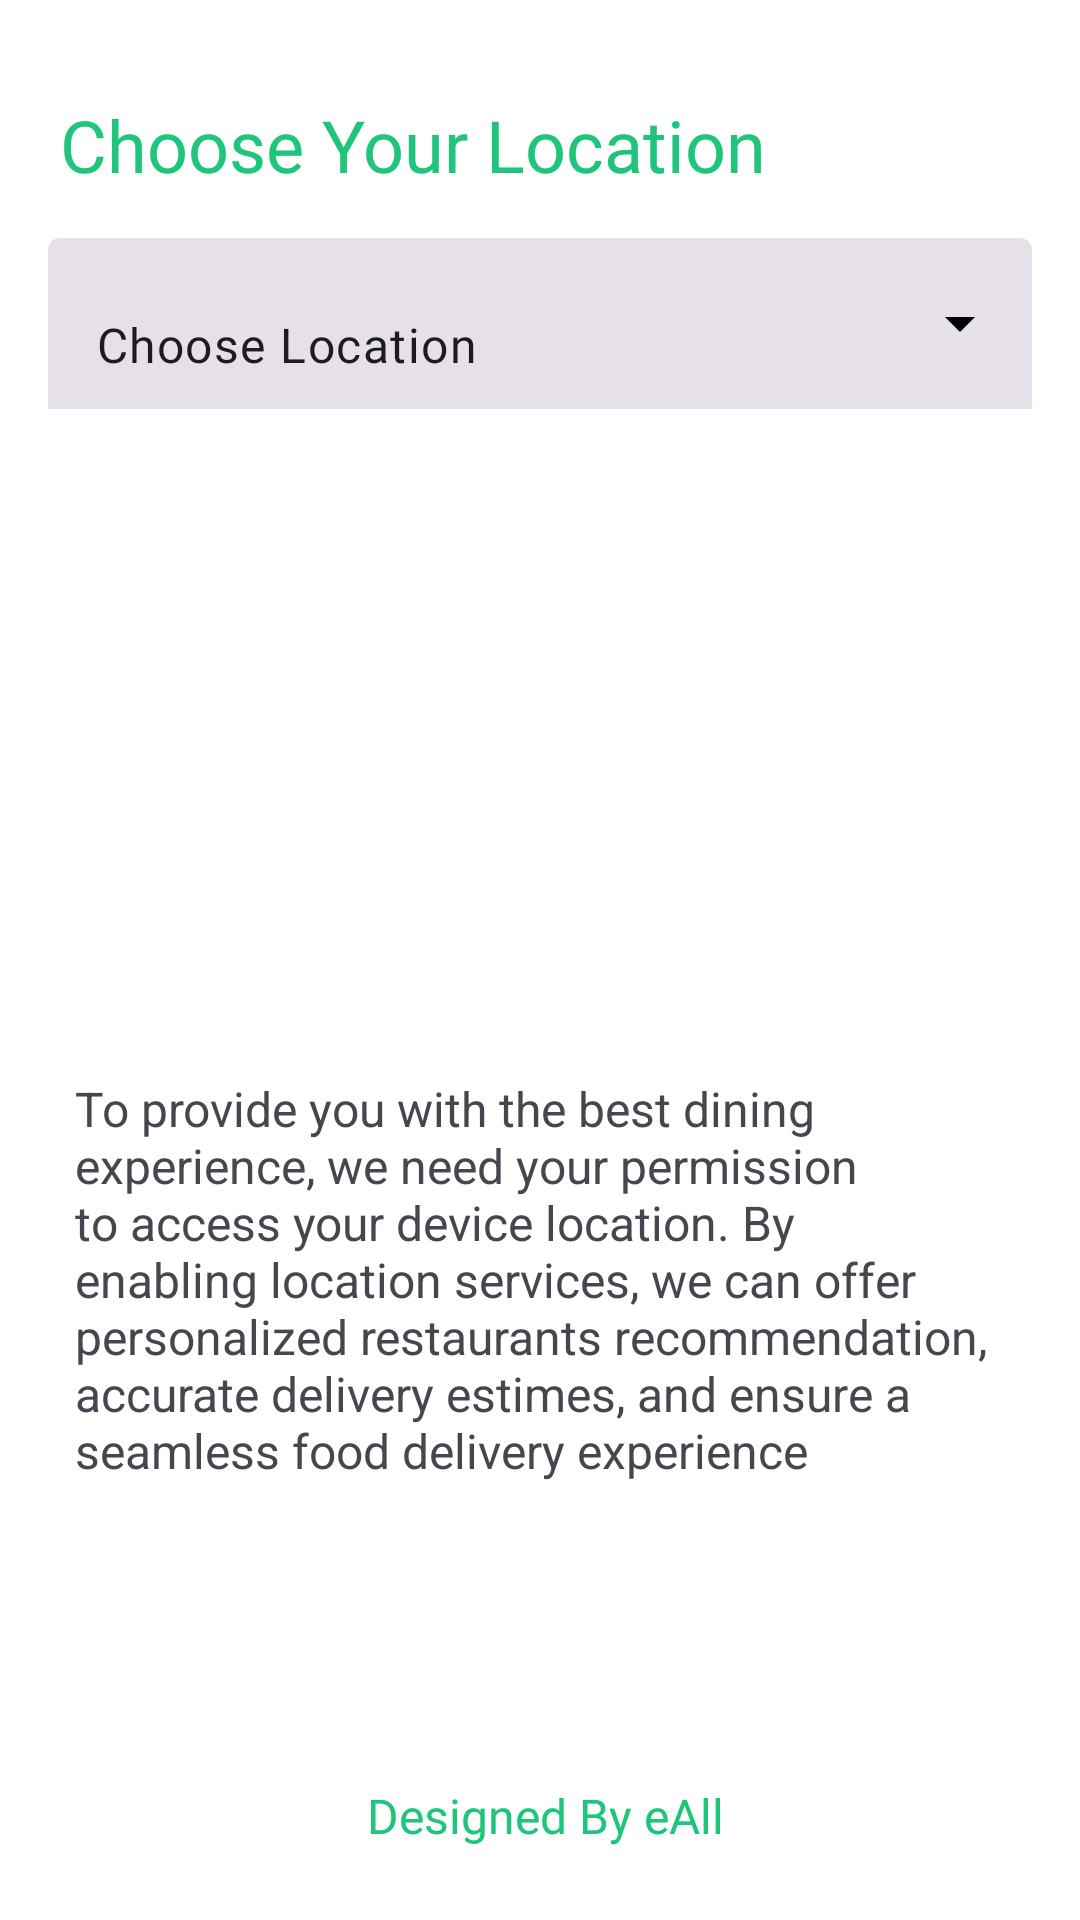

Android layout source for this screen:
<!-- AndroidManifest.xml: application theme Theme.FoodMarket -->
<!-- res/layout/activity_choose_location.xml -->
<?xml version="1.0" encoding="utf-8"?>
<androidx.constraintlayout.widget.ConstraintLayout xmlns:android="http://schemas.android.com/apk/res/android"
    xmlns:app="http://schemas.android.com/apk/res-auto"
    xmlns:tools="http://schemas.android.com/tools"
    android:layout_width="match_parent"
    android:layout_height="match_parent"
    android:background="@color/white"
    tools:context=".ChooseLocationActivity">

    <TextView
        android:id="@+id/textView12"
        android:layout_width="wrap_content"
        android:layout_height="wrap_content"
        android:layout_marginStart="8dp"
        android:layout_marginTop="32dp"
        android:fontFamily="@font/yeseva_one"
        android:text="Choose Your Location"
        android:textColor="@color/textColor"
        android:textSize="24sp"
        app:layout_constraintEnd_toEndOf="parent"
        app:layout_constraintHorizontal_bias="0.103"
        app:layout_constraintStart_toStartOf="parent"
        app:layout_constraintTop_toTopOf="parent" />

    <com.google.android.material.textfield.TextInputLayout
        android:id="@+id/textInputLayout"
        style="@style/Widget.Material3.TextInputLayout.FilledBox.ExposedDropdownMenu"
        android:layout_width="match_parent"
        android:layout_height="57dp"
        android:layout_marginStart="16dp"
        android:layout_marginTop="15dp"
        android:layout_marginEnd="16dp"
        android:background="@drawable/edittextshape"
        app:boxStrokeWidth="0dp"
        app:boxStrokeWidthFocused="0dp"
        app:endIconDrawable="@drawable/downicon"
        app:endIconTint="@color/black"
        app:layout_constraintEnd_toEndOf="parent"
        app:layout_constraintStart_toStartOf="parent"
        app:layout_constraintTop_toBottomOf="@+id/textView12">

        <AutoCompleteTextView
            android:id="@+id/listoflocation"
            android:layout_width="match_parent"
            android:layout_height="match_parent"
            android:background="@drawable/edittextshape"
            android:fontFamily="@font/allerta"
            android:inputType="none"
            android:text="Choose Location" />

    </com.google.android.material.textfield.TextInputLayout>

    <TextView
        android:id="@+id/textView13"
        android:layout_width="0dp"
        android:layout_height="wrap_content"
        android:layout_marginStart="25dp"
        android:layout_marginEnd="25dp"
        android:layout_marginBottom="100dp"
        android:fontFamily="sans-serif"
        android:text="To provide you with the best dining experience, we need your permission to access your device location. By enabling location services, we can offer personalized restaurants recommendation, accurate delivery estimes, and ensure a seamless food delivery experience"
        android:textSize="16sp"
        app:layout_constraintBottom_toTopOf="@+id/iddesignedbytv"
        app:layout_constraintEnd_toEndOf="parent"
        app:layout_constraintStart_toStartOf="parent" />

    <TextView
        android:id="@+id/iddesignedbytv"
        android:layout_width="wrap_content"
        android:layout_height="wrap_content"
        android:layout_marginBottom="24dp"
        android:fontFamily="@font/allerta"
        android:text="Designed By eAll"
        android:textAlignment="center"
        android:textColor="@color/textColor"
        android:textSize="16sp"
        app:layout_constraintBottom_toBottomOf="parent"
        app:layout_constraintEnd_toEndOf="parent"
        app:layout_constraintHorizontal_bias="0.508"
        app:layout_constraintStart_toStartOf="parent" />

</androidx.constraintlayout.widget.ConstraintLayout>
<!-- resources referenced by this layout -->
<resources>
  <color name="black">#FF000000</color>
  <color name="textColor">#1fc57a</color>
  <color name="white">#FFFFFFFF</color>
  <style name="Theme.FoodMarket" parent="Base.Theme.FoodMarket" />
  <style name="Base.Theme.FoodMarket" parent="Theme.Material3.DayNight.NoActionBar">
  
          
  
          
      </style>
</resources>
